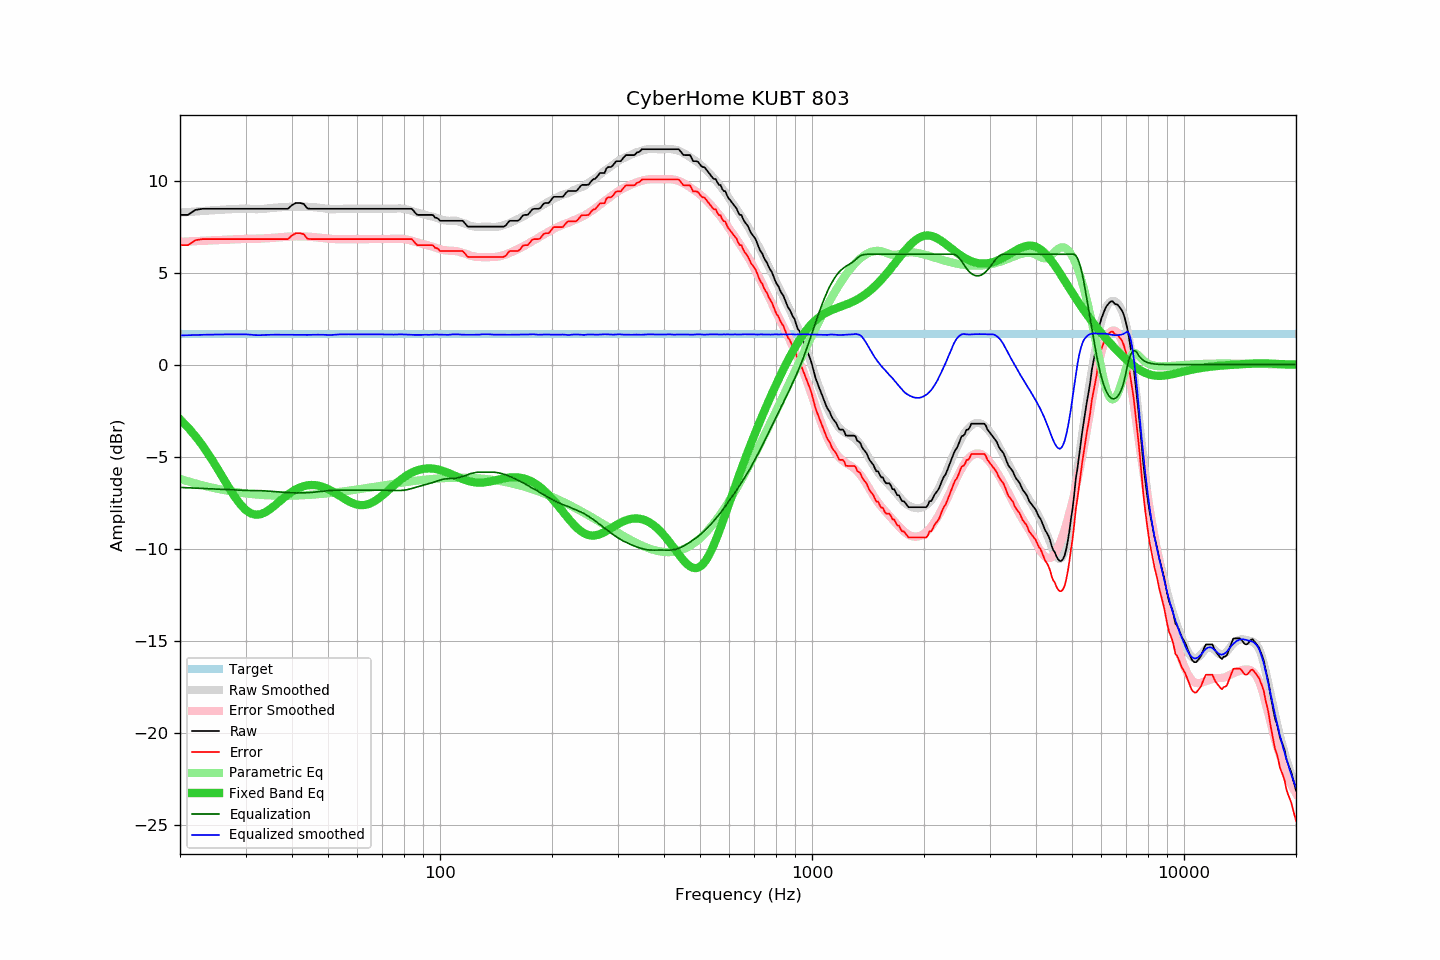

Data behind this chart, as committed beside it:
frequency, raw, error, smoothed, error_smoothed, equalization, parametric_eq, equalized_raw, equalized_smoothed, target
20, 8.14, 6.49, 8.26, 6.67, -6.67, -2.97, 1.47, 1.59, 1.65
21, 8.14, 6.49, 8.29, 6.69, -6.69, -3.41, 1.45, 1.60, 1.65
22, 8.41, 6.76, 8.32, 6.71, -6.71, -3.89, 1.70, 1.61, 1.65
23, 8.47, 6.82, 8.35, 6.73, -6.73, -4.41, 1.74, 1.62, 1.65
24, 8.47, 6.82, 8.38, 6.75, -6.75, -4.95, 1.72, 1.63, 1.65
25, 8.47, 6.82, 8.40, 6.76, -6.76, -5.52, 1.71, 1.64, 1.65
26, 8.47, 6.82, 8.42, 6.78, -6.78, -6.10, 1.69, 1.64, 1.65
27, 8.47, 6.82, 8.44, 6.80, -6.80, -6.65, 1.67, 1.65, 1.65
28, 8.47, 6.82, 8.46, 6.81, -6.81, -7.15, 1.66, 1.65, 1.65
29, 8.47, 6.82, 8.47, 6.82, -6.82, -7.57, 1.65, 1.65, 1.65
30, 8.47, 6.82, 8.49, 6.84, -6.84, -7.89, 1.63, 1.65, 1.65
31, 8.47, 6.82, 8.47, 6.84, -6.84, -8.09, 1.63, 1.63, 1.65
32, 8.47, 6.82, 8.45, 6.84, -6.84, -8.16, 1.63, 1.60, 1.65
33, 8.47, 6.82, 8.45, 6.85, -6.85, -8.13, 1.62, 1.60, 1.65
34, 8.47, 6.82, 8.48, 6.86, -6.86, -8.01, 1.61, 1.62, 1.65
35, 8.47, 6.82, 8.51, 6.88, -6.88, -7.84, 1.59, 1.63, 1.65
36, 8.47, 6.82, 8.53, 6.90, -6.90, -7.65, 1.57, 1.63, 1.65
37, 8.47, 6.82, 8.55, 6.92, -6.92, -7.44, 1.55, 1.63, 1.65
38, 8.47, 6.82, 8.57, 6.94, -6.94, -7.24, 1.53, 1.62, 1.65
39, 8.47, 6.82, 8.58, 6.96, -6.96, -7.06, 1.51, 1.62, 1.65
40, 8.67, 7.02, 8.58, 6.97, -6.97, -6.91, 1.70, 1.62, 1.65
41, 8.79, 7.14, 8.59, 6.98, -6.98, -6.78, 1.81, 1.61, 1.65
42, 8.79, 7.14, 8.59, 6.98, -6.98, -6.68, 1.81, 1.61, 1.65
43, 8.74, 7.09, 8.59, 6.97, -6.97, -6.61, 1.77, 1.61, 1.65
44, 8.49, 6.84, 8.58, 6.96, -6.96, -6.56, 1.53, 1.62, 1.65
45, 8.47, 6.82, 8.57, 6.95, -6.95, -6.54, 1.52, 1.62, 1.65
46, 8.47, 6.82, 8.55, 6.93, -6.93, -6.55, 1.54, 1.63, 1.65
47, 8.47, 6.82, 8.54, 6.91, -6.91, -6.57, 1.56, 1.63, 1.65
48, 8.47, 6.82, 8.51, 6.89, -6.89, -6.62, 1.58, 1.63, 1.65
49, 8.47, 6.82, 8.49, 6.87, -6.87, -6.69, 1.60, 1.62, 1.65
50, 8.47, 6.82, 8.46, 6.85, -6.85, -6.77, 1.62, 1.61, 1.65
51, 8.47, 6.82, 8.45, 6.83, -6.83, -6.86, 1.64, 1.61, 1.65
52, 8.47, 6.82, 8.45, 6.82, -6.82, -6.95, 1.65, 1.62, 1.65
53, 8.47, 6.82, 8.45, 6.82, -6.82, -7.06, 1.65, 1.63, 1.65
54, 8.47, 6.82, 8.47, 6.82, -6.82, -7.16, 1.65, 1.65, 1.65
55, 8.47, 6.82, 8.47, 6.82, -6.82, -7.26, 1.65, 1.65, 1.65
56, 8.47, 6.82, 8.47, 6.82, -6.82, -7.36, 1.65, 1.65, 1.65
57, 8.47, 6.82, 8.47, 6.82, -6.82, -7.44, 1.65, 1.65, 1.65
58, 8.47, 6.82, 8.47, 6.82, -6.82, -7.51, 1.65, 1.65, 1.65
59, 8.47, 6.82, 8.47, 6.82, -6.82, -7.57, 1.65, 1.65, 1.65
60, 8.47, 6.82, 8.47, 6.82, -6.82, -7.61, 1.65, 1.65, 1.65
61, 8.47, 6.82, 8.47, 6.82, -6.82, -7.63, 1.65, 1.65, 1.65
62, 8.47, 6.82, 8.47, 6.82, -6.82, -7.64, 1.65, 1.65, 1.65
63, 8.47, 6.82, 8.47, 6.82, -6.82, -7.62, 1.65, 1.65, 1.65
64, 8.47, 6.82, 8.47, 6.82, -6.82, -7.59, 1.65, 1.65, 1.65
65, 8.47, 6.82, 8.47, 6.82, -6.82, -7.54, 1.65, 1.65, 1.65
66, 8.47, 6.82, 8.47, 6.82, -6.82, -7.47, 1.65, 1.65, 1.65
67, 8.47, 6.82, 8.47, 6.82, -6.82, -7.40, 1.65, 1.65, 1.65
68, 8.47, 6.82, 8.47, 6.82, -6.82, -7.31, 1.65, 1.65, 1.65
69, 8.47, 6.82, 8.47, 6.82, -6.82, -7.21, 1.65, 1.65, 1.65
70, 8.47, 6.82, 8.47, 6.83, -6.83, -7.11, 1.64, 1.64, 1.65
71, 8.47, 6.82, 8.47, 6.83, -6.83, -7.00, 1.64, 1.64, 1.65
72, 8.47, 6.82, 8.47, 6.83, -6.83, -6.90, 1.64, 1.64, 1.65
73, 8.47, 6.82, 8.47, 6.83, -6.83, -6.79, 1.64, 1.64, 1.65
74, 8.47, 6.82, 8.47, 6.84, -6.84, -6.68, 1.63, 1.63, 1.65
75, 8.47, 6.82, 8.48, 6.84, -6.84, -6.58, 1.63, 1.63, 1.65
76, 8.47, 6.82, 8.49, 6.85, -6.85, -6.48, 1.62, 1.64, 1.65
77, 8.47, 6.82, 8.49, 6.85, -6.85, -6.38, 1.62, 1.65, 1.65
78, 8.47, 6.82, 8.49, 6.85, -6.85, -6.29, 1.62, 1.65, 1.65
79, 8.47, 6.82, 8.48, 6.84, -6.84, -6.21, 1.63, 1.65, 1.65
... 553 more rows
